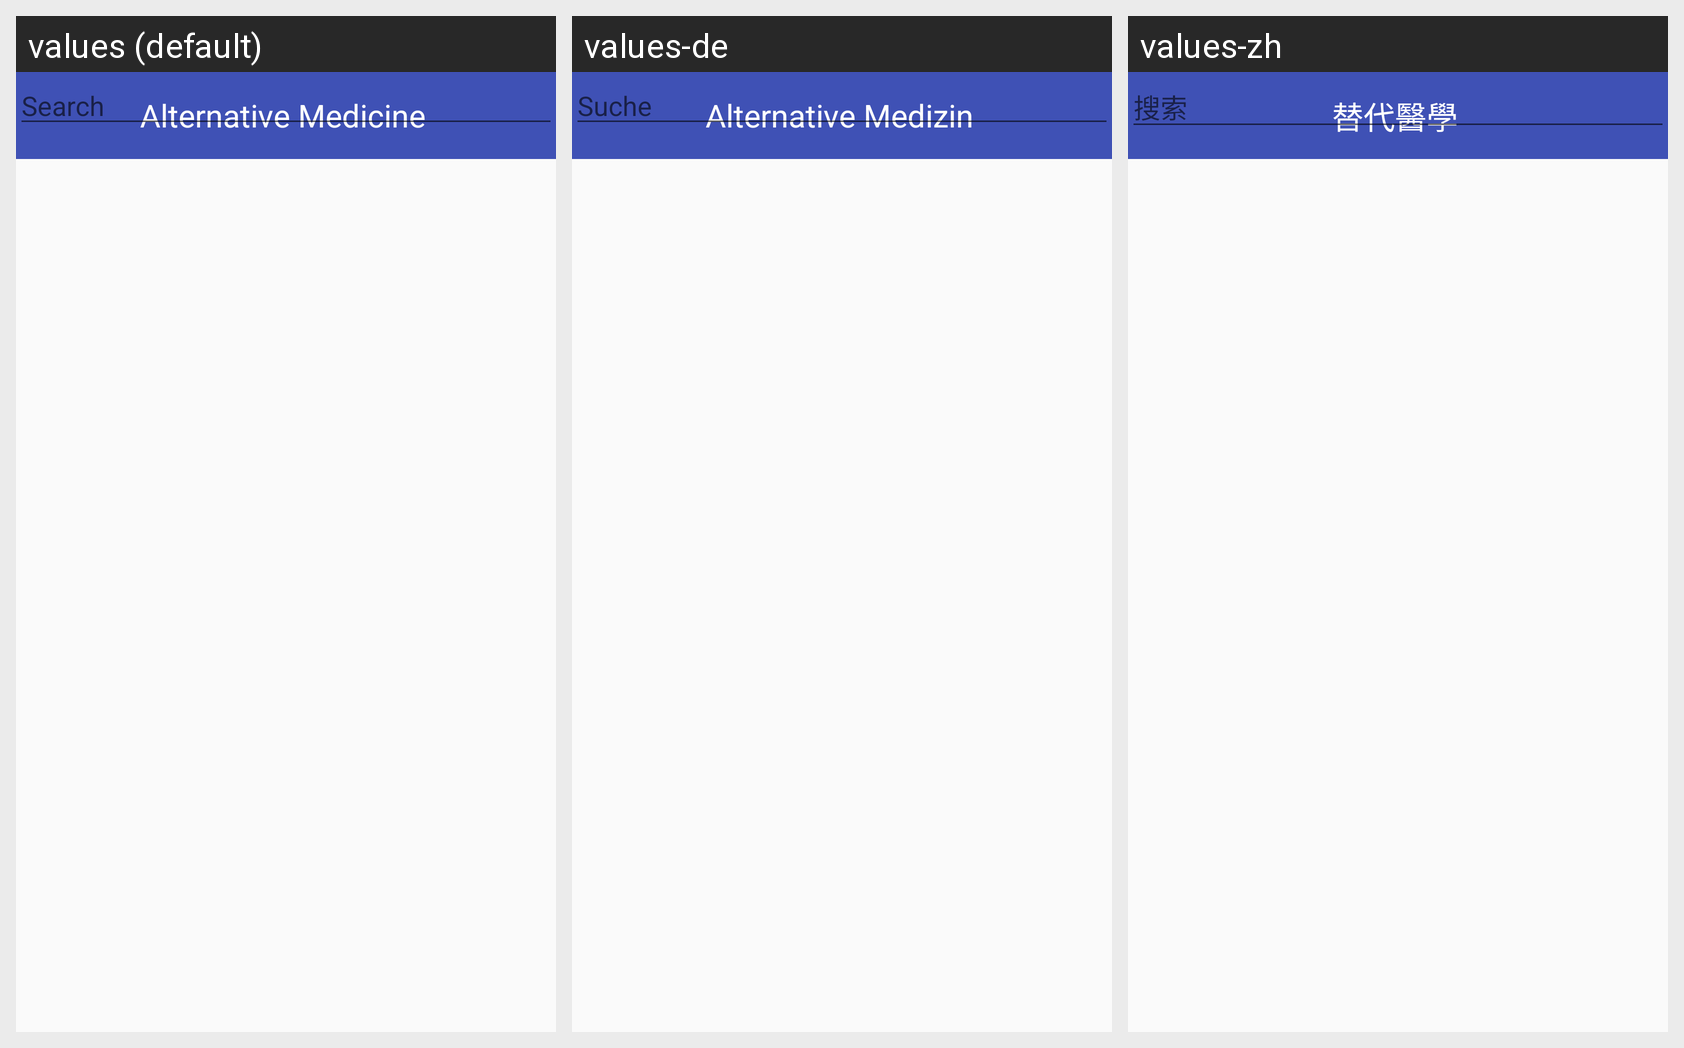

Locale-by-locale string values for the Android screen shown in this grid:
Android screen res/layout/activity_main.xml rendered under 3 locales, left to right: values (default), values-de, values-zh. Device: Nexus 5 (rendered at 1080×1920; each locale shown at half size, 540×960, under a caption strip naming it); theme AppTheme.
Other locales in the repository, not shown: values-es, values-fr, values-hi, values-ja, values-pt, values-ru.
Strings drawn on this screen, with the default value and each locale's value (text and hints the layout hard-codes, and strings that could not be matched under every locale, appear in the picture but are not listed):

almed
  values: Alternative Medicine
  values-de: Alternative Medizin
  values-zh: 替代醫學

typeToSearch
  values: Search
  values-de: Suche
  values-zh: 搜索
